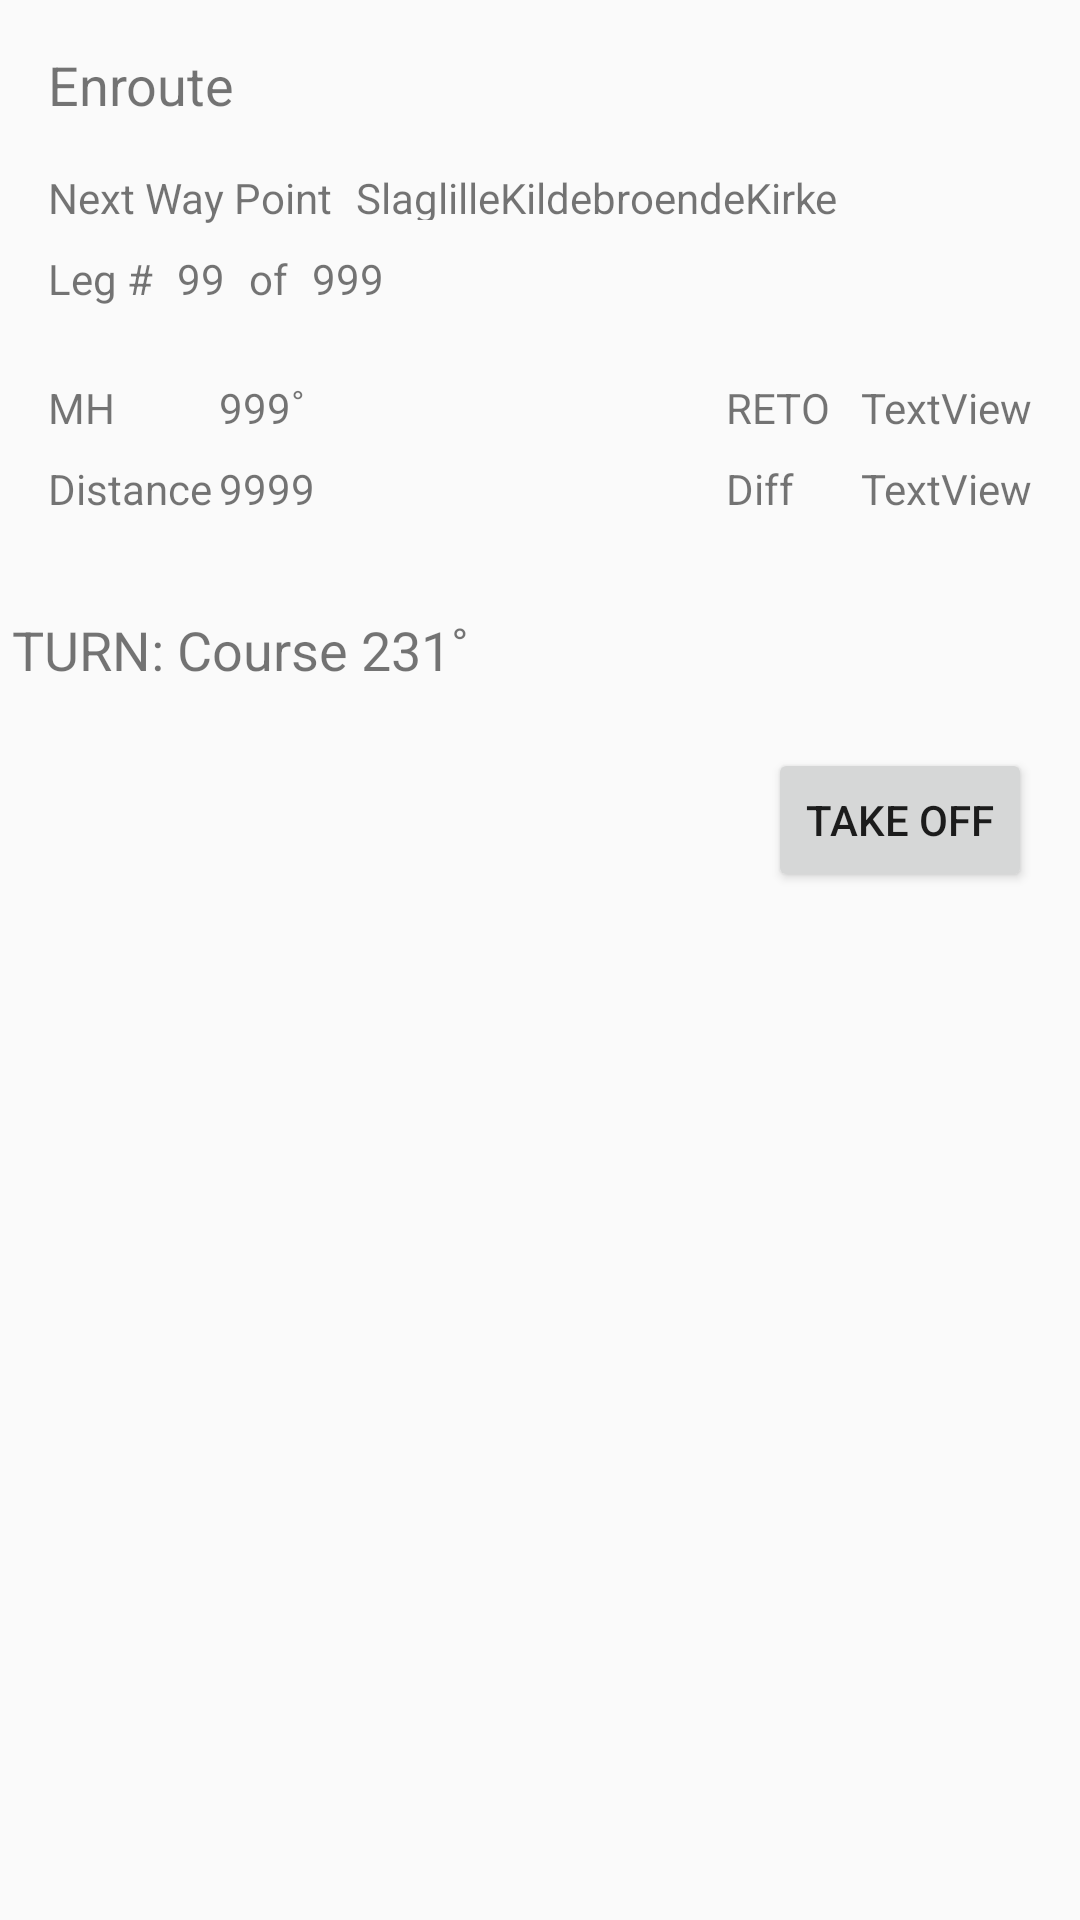

Produce the Android XML layout that renders to this screen, including the resource entries it uses.
<!-- AndroidManifest.xml: application theme AppTheme -->
<!-- res/layout/time_fragment_layout.xml -->
<?xml version="1.0" encoding="utf-8"?>
<android.support.constraint.ConstraintLayout
    xmlns:android="http://schemas.android.com/apk/res/android"
    xmlns:app="http://schemas.android.com/apk/res-auto"
    xmlns:tools="http://schemas.android.com/tools"
    android:layout_width="match_parent"
    android:layout_height="match_parent">

    <TextView
        android:text="Enroute"
        android:layout_width="wrap_content"
        android:layout_height="wrap_content"
        android:id="@+id/textView8"
        android:textColor="@color/cast_expanded_controller_background_color"
        android:textSize="18sp"
        android:layout_marginTop="16dp"
        app:layout_constraintTop_toTopOf="parent"
        android:layout_marginStart="16dp"
        app:layout_constraintLeft_toLeftOf="parent"/>

    <TextView
        android:text="Next Way Point"
        android:layout_width="wrap_content"
        android:layout_height="wrap_content"
        android:id="@+id/textView9"
        android:layout_marginStart="16dp"
        app:layout_constraintLeft_toLeftOf="parent"
        android:layout_marginTop="16dp"
        app:layout_constraintTop_toBottomOf="@+id/textView8"/>

    <TextView
        android:text="SlaglilleKildebroendeKirke"
        android:layout_width="249dp"
        android:id="@+id/textViewNextWP"
        android:width="120dp"
        android:background="@color/cast_intro_overlay_button_background_color"
        android:layout_height="17dp"
        app:layout_constraintBaseline_toBaselineOf="@+id/textView9"
        android:layout_marginStart="8dp"
        app:layout_constraintLeft_toRightOf="@+id/textView9"/>

    <TextView
        android:text="MH"
        android:layout_width="wrap_content"
        android:layout_height="wrap_content"
        android:id="@+id/textView12"
        android:layout_marginStart="16dp"
        app:layout_constraintLeft_toLeftOf="parent"
        android:layout_marginTop="24dp"
        app:layout_constraintTop_toBottomOf="@+id/textView21"/>

    <TextView
        android:text="Distance"
        android:layout_width="wrap_content"
        android:layout_height="wrap_content"
        android:id="@+id/textView13"
        android:layout_marginStart="16dp"
        app:layout_constraintLeft_toLeftOf="parent"
        android:layout_marginTop="8dp"
        app:layout_constraintTop_toBottomOf="@+id/textView12"/>

    <TextView
        android:text="999˚"
        android:layout_width="wrap_content"
        android:layout_height="wrap_content"
        android:id="@+id/textViewMH"
        android:width="75dp"
        android:background="@color/cast_intro_overlay_button_background_color"
        app:layout_constraintTop_toTopOf="@+id/textView12"
        app:layout_constraintLeft_toLeftOf="@+id/guideline4"/>

    <TextView
        android:text="9999"
        android:layout_width="wrap_content"
        android:layout_height="wrap_content"
        android:id="@+id/textViewDist"
        android:background="@color/cast_intro_overlay_button_background_color"
        android:width="75dp"
        app:layout_constraintTop_toTopOf="@+id/textView13"
        app:layout_constraintLeft_toLeftOf="@+id/guideline4"/>

    <TextView
        android:text="RETO"
        android:layout_width="wrap_content"
        android:layout_height="wrap_content"
        android:id="@+id/textViewRETOLabel"
        app:layout_constraintTop_toTopOf="@+id/textViewMH"
        app:layout_constraintLeft_toLeftOf="@+id/guideline5"/>

    <TextView
        android:text="TextView"
        android:layout_width="wrap_content"
        android:layout_height="wrap_content"
        android:id="@+id/textViewRETO"
        android:background="@color/cast_intro_overlay_button_background_color"
        android:layout_marginEnd="16dp"
        app:layout_constraintRight_toRightOf="parent"
        app:layout_constraintTop_toTopOf="@+id/textViewRETOLabel"/>

    <TextView
        android:text="Diff"
        android:layout_width="wrap_content"
        android:layout_height="wrap_content"
        android:id="@+id/textView18"
        app:layout_constraintTop_toTopOf="@+id/textViewDist"
        app:layout_constraintLeft_toLeftOf="@+id/guideline5"/>

    <TextView
        android:text="TextView"
        android:layout_width="wrap_content"
        android:layout_height="wrap_content"
        android:id="@+id/textViewDiff"
        android:background="@color/cast_intro_overlay_button_background_color"
        android:layout_marginEnd="16dp"
        app:layout_constraintRight_toRightOf="parent"
        app:layout_constraintTop_toTopOf="@+id/textView18"/>

    <TextView
        android:text="TURN: Course 231˚"
        android:layout_width="352dp"
        android:layout_height="29dp"
        android:id="@+id/textViewHints"
        android:textSize="18sp"
        android:background="@color/cast_intro_overlay_button_background_color"
        android:layout_marginStart="16dp"
        app:layout_constraintLeft_toLeftOf="parent"
        android:layout_marginEnd="16dp"
        app:layout_constraintRight_toRightOf="parent"
        android:layout_marginTop="32dp"
        app:layout_constraintTop_toBottomOf="@+id/textViewDist"/>

    <TextView
        android:text="Leg #"
        android:layout_width="wrap_content"
        android:layout_height="wrap_content"
        android:id="@+id/textView21"
        android:layout_marginStart="16dp"
        app:layout_constraintLeft_toLeftOf="parent"
        android:layout_marginTop="8dp"
        app:layout_constraintTop_toBottomOf="@+id/textView9"/>

    <TextView
        android:text="99"
        android:layout_width="wrap_content"
        android:layout_height="wrap_content"
        android:id="@+id/textViewWPnumber"
        app:layout_constraintTop_toTopOf="@+id/textView21"
        android:layout_marginStart="8dp"
        app:layout_constraintLeft_toRightOf="@+id/textView21"/>

    <TextView
        android:text="of"
        android:layout_width="wrap_content"
        android:layout_height="wrap_content"
        android:id="@+id/textView23"
        app:layout_constraintTop_toTopOf="@+id/textViewWPnumber"
        android:layout_marginStart="8dp"
        app:layout_constraintLeft_toRightOf="@+id/textViewWPnumber"/>

    <TextView
        android:text="999"
        android:layout_width="wrap_content"
        android:layout_height="wrap_content"
        android:id="@+id/textViewWPtotal"
        android:width="30dp"
        app:layout_constraintTop_toTopOf="@+id/textView23"
        android:layout_marginStart="8dp"
        app:layout_constraintLeft_toRightOf="@+id/textView23"/>

    <Button
        android:text="TAKE OFF"
        android:layout_width="wrap_content"
        android:layout_height="wrap_content"
        android:id="@+id/buttonCheck"
        android:layout_marginEnd="16dp"
        app:layout_constraintRight_toRightOf="parent"
        android:layout_marginTop="16dp"
        app:layout_constraintTop_toBottomOf="@+id/textViewHints"/>

    <android.support.constraint.Guideline
        android:layout_width="wrap_content"
        android:layout_height="wrap_content"
        android:id="@+id/guideline4"
        android:orientation="vertical"
        tools:layout_editor_absoluteY="0dp"
        tools:layout_editor_absoluteX="78dp"
        app:layout_constraintGuide_percent="0.203125"/>

    <android.support.constraint.Guideline
        android:layout_width="wrap_content"
        android:layout_height="wrap_content"
        android:id="@+id/guideline5"
        android:orientation="vertical"
        tools:layout_editor_absoluteY="0dp"
        tools:layout_editor_absoluteX="258dp"
        app:layout_constraintGuide_percent="0.671875"/>
</android.support.constraint.ConstraintLayout>
<!-- resources referenced by this layout -->
<resources>
  <style name="AppTheme" parent="Theme.AppCompat.Light.DarkActionBar">
          
          <item name="colorPrimary">@color/colorPrimary</item>
          <item name="colorPrimaryDark">@color/colorPrimaryDark</item>
          <item name="colorAccent">@color/colorAccent</item>
      </style>
  <!-- not gathered from this repository: default colours our renderer supplied (Android Studio template values) -->
  <color name="colorPrimary">#FF6200EE</color>
  <color name="colorPrimaryDark">#FF3700B3</color>
  <color name="colorAccent">#FF03DAC5</color>
</resources>
